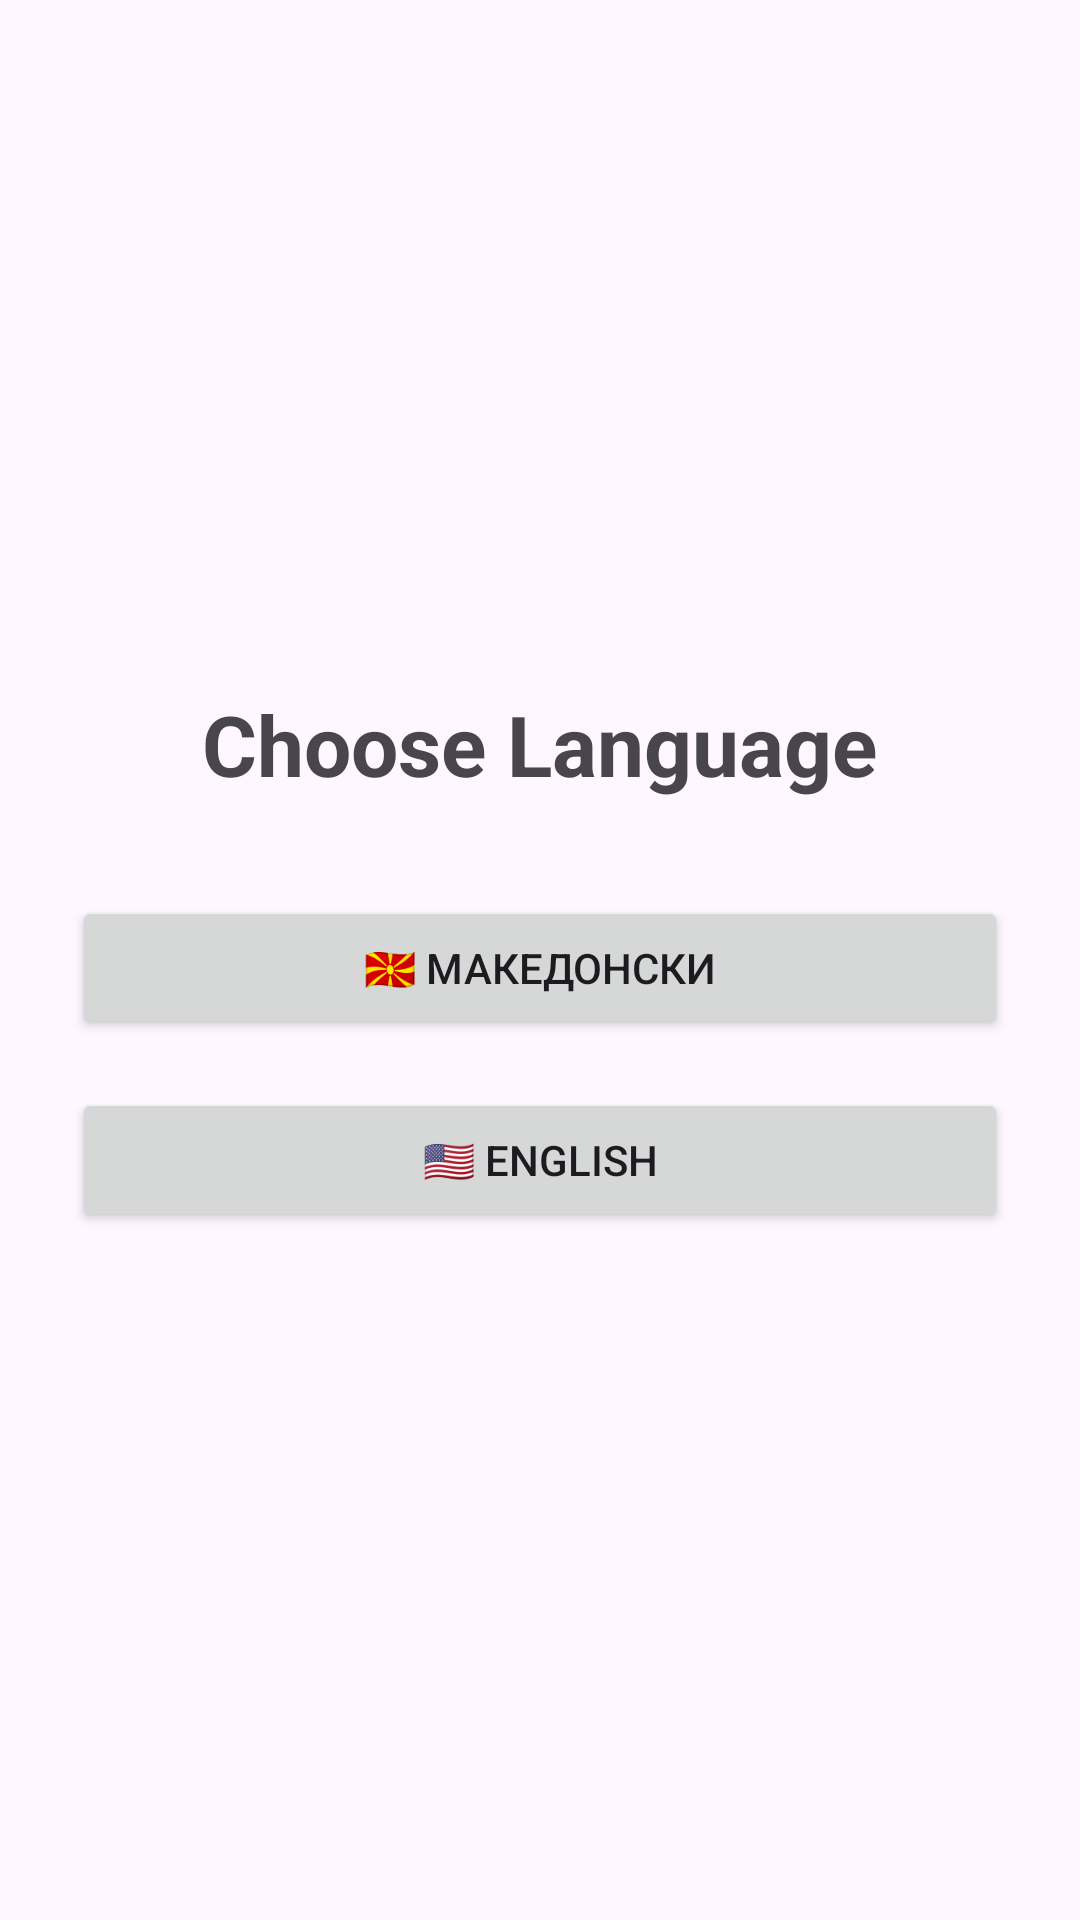

Android layout source for this screen:
<!-- AndroidManifest.xml: application theme Theme.CimerMK -->
<!-- res/layout/activity_language.xml -->
<?xml version="1.0" encoding="utf-8"?>
<LinearLayout
    xmlns:android="http://schemas.android.com/apk/res/android"
    android:id="@+id/main"
    android:layout_width="match_parent"
    android:layout_height="match_parent"
    android:gravity="center"
    android:orientation="vertical"
    android:padding="24dp">

    <TextView
        android:layout_width="wrap_content"
        android:layout_height="wrap_content"
        android:text="Choose Language"
        android:textSize="28sp"
        android:textStyle="bold"
        android:layout_marginBottom="32dp"/>

    <Button
        android:id="@+id/btnMacedonian"
        android:layout_width="match_parent"
        android:layout_height="wrap_content"
        android:text="🇲🇰 Македонски"/>

    <Button
        android:id="@+id/btnEnglish"
        android:layout_width="match_parent"
        android:layout_height="wrap_content"
        android:text="🇺🇸 English"
        android:layout_marginTop="16dp"/>

</LinearLayout>
<!-- resources referenced by this layout -->
<resources>
  <style name="Theme.CimerMK" parent="Base.Theme.CimerMK" />
  <style name="Base.Theme.CimerMK" parent="Theme.Material3.DayNight.NoActionBar">
          
          
      </style>
</resources>
